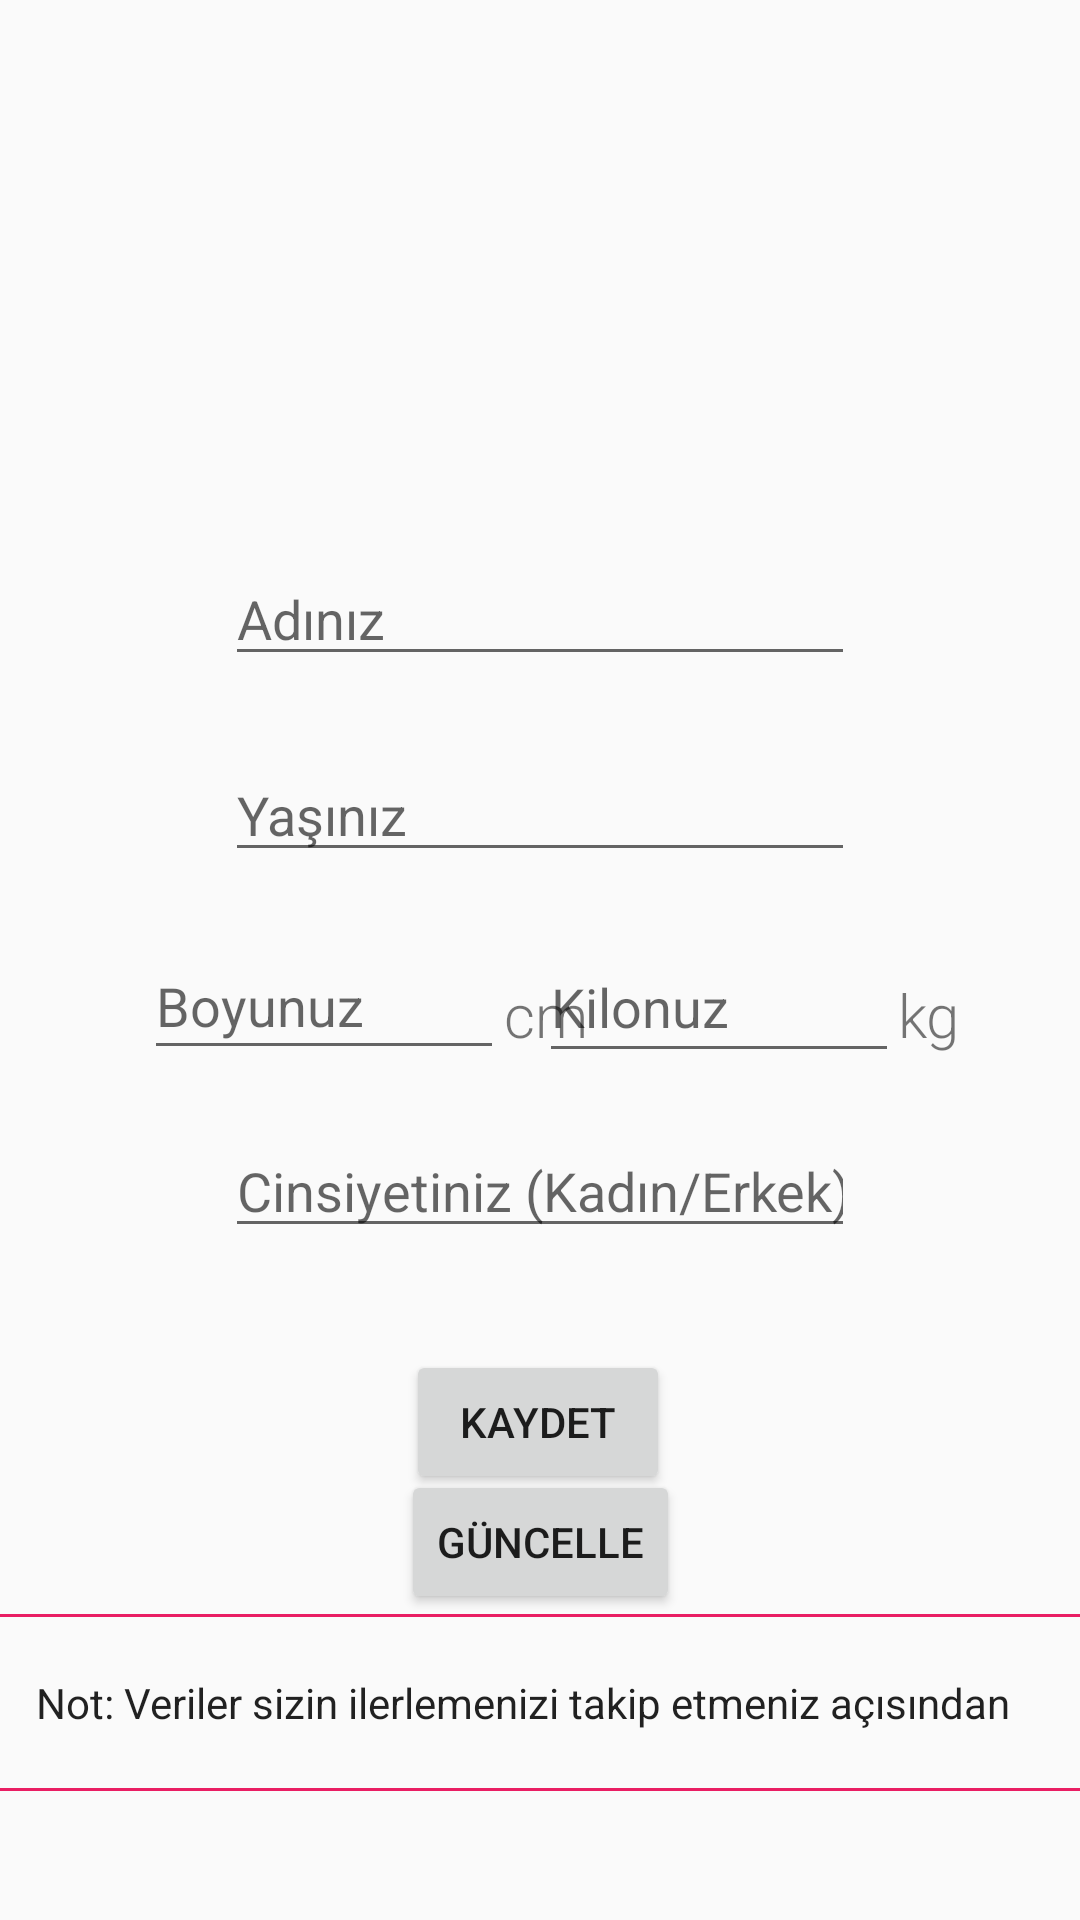

Reconstruct the res/layout file that produces this screen, plus the resources it refers to.
<!-- AndroidManifest.xml: application theme AppTheme -->
<!-- res/layout/activity_profili_guncelle.xml -->
<?xml version="1.0" encoding="utf-8"?>
<androidx.constraintlayout.widget.ConstraintLayout xmlns:android="http://schemas.android.com/apk/res/android"
    xmlns:app="http://schemas.android.com/apk/res-auto"
    xmlns:tools="http://schemas.android.com/tools"
    android:layout_width="match_parent"
    android:layout_height="match_parent"
    android:background="@drawable/background2"
    android:screenOrientation="portrait"
    tools:context=".ProfiliGuncelle">

    <ImageView
        android:id="@+id/imageView"
        android:layout_width="113dp"
        android:layout_height="120dp"
        android:layout_marginTop="40dp"
        android:onClick="selectImage"
        app:layout_constraintEnd_toEndOf="parent"
        app:layout_constraintStart_toStartOf="parent"
        app:layout_constraintTop_toTopOf="parent"
        app:srcCompat="@mipmap/ic_launcher" />

    <EditText
        android:id="@+id/dbName"
        android:layout_width="wrap_content"
        android:layout_height="wrap_content"
        android:layout_marginTop="24dp"
        android:ems="10"
        android:hint="Adınız"
        android:inputType="textPersonName"
        app:layout_constraintEnd_toEndOf="parent"
        app:layout_constraintStart_toStartOf="parent"
        app:layout_constraintTop_toBottomOf="@+id/imageView" />

    <EditText
        android:id="@+id/dbAge"
        android:layout_width="wrap_content"
        android:layout_height="wrap_content"
        android:layout_marginTop="24dp"
        android:ems="10"
        android:hint="Yaşınız"
        android:inputType="textPersonName"
        app:layout_constraintEnd_toEndOf="parent"
        app:layout_constraintStart_toStartOf="parent"
        app:layout_constraintTop_toBottomOf="@+id/dbName" />

    <EditText
        android:id="@+id/dbHeight"
        android:layout_width="120dp"
        android:layout_height="46dp"
        android:layout_marginStart="48dp"
        android:layout_marginTop="20dp"
        android:ems="10"
        android:hint="Boyunuz"
        android:inputType="textPersonName"
        app:layout_constraintStart_toStartOf="parent"
        app:layout_constraintTop_toBottomOf="@+id/dbAge" />

    <EditText
        android:id="@+id/dbWeight"
        android:layout_width="120dp"
        android:layout_height="47dp"
        android:layout_marginTop="20dp"
        android:layout_marginEnd="60dp"
        android:ems="10"
        android:hint="Kilonuz"
        android:inputType="textPersonName"
        app:layout_constraintEnd_toEndOf="parent"
        app:layout_constraintHorizontal_bias="0.975"
        app:layout_constraintStart_toEndOf="@+id/dbHeight"
        app:layout_constraintTop_toBottomOf="@+id/dbAge" />

    <EditText
        android:id="@+id/dbGender"
        android:layout_width="wrap_content"
        android:layout_height="wrap_content"
        android:layout_marginTop="84dp"
        android:ems="10"
        android:hint="Cinsiyetiniz (Kadın/Erkek)"
        android:inputType="textPersonName"
        app:layout_constraintEnd_toEndOf="parent"
        app:layout_constraintStart_toStartOf="parent"
        app:layout_constraintTop_toBottomOf="@+id/dbAge" />

    <Button
        android:id="@+id/buttonSave"
        android:layout_width="wrap_content"
        android:layout_height="wrap_content"
        android:layout_marginTop="450dp"
        android:layout_marginBottom="20dp"
        android:onClick="dbSave"
        android:text="KAYDET"
        app:layout_constraintBottom_toTopOf="@+id/dipnot"
        app:layout_constraintEnd_toEndOf="parent"
        app:layout_constraintHorizontal_bias="0.498"
        app:layout_constraintStart_toStartOf="parent"
        app:layout_constraintTop_toTopOf="parent" />

    <TextView
        android:id="@+id/dipnot"
        android:layout_width="375dp"
        android:layout_height="0dp"
        android:layout_marginTop="20dp"
        android:layout_marginBottom="43dp"
        android:background="@drawable/custom_button"
        android:padding="20dp"
        android:text="Not: Veriler sizin ilerlemenizi takip etmeniz açısından alınıyor, sizden başkası verilerinize erişemeyecektir!"
        android:textAppearance="@style/TextAppearance.AppCompat.Body1"
        app:layout_constraintBottom_toBottomOf="parent"
        app:layout_constraintEnd_toEndOf="parent"
        app:layout_constraintHorizontal_bias="0.555"
        app:layout_constraintStart_toStartOf="parent"
        app:layout_constraintTop_toBottomOf="@+id/buttonSave"
        app:layout_constraintVertical_bias="0.0" />

    <TextView
        android:id="@+id/textView3"
        android:layout_width="wrap_content"
        android:layout_height="wrap_content"
        android:layout_marginBottom="5dp"
        android:fontFamily="sans-serif-light"
        android:text="cm"
        android:textSize="20sp"
        app:layout_constraintBottom_toBottomOf="@+id/dbHeight"
        app:layout_constraintStart_toEndOf="@+id/dbHeight" />

    <TextView
        android:id="@+id/textView4"
        android:layout_width="wrap_content"
        android:layout_height="wrap_content"
        android:layout_marginEnd="40dp"
        android:layout_marginBottom="6dp"
        android:fontFamily="sans-serif-light"
        android:text="kg"
        android:textSize="20sp"
        app:layout_constraintBottom_toBottomOf="@+id/dbWeight"
        app:layout_constraintEnd_toEndOf="parent" />

    <Button
        android:id="@+id/buttonUpdate"
        android:layout_width="wrap_content"
        android:layout_height="wrap_content"
        android:text="GÜNCELLE"
        android:visibility="visible"
        android:onClick="dbUpdate"
        app:layout_constraintBottom_toTopOf="@+id/dipnot"
        app:layout_constraintEnd_toEndOf="parent"
        app:layout_constraintStart_toStartOf="parent" />

</androidx.constraintlayout.widget.ConstraintLayout>
<!-- resources referenced by this layout -->
<resources>
  <!-- drawable custom_button (drawable) -->
  <?xml version="1.0" encoding="utf-8"?>
  <shape xmlns:android="http://schemas.android.com/apk/res/android" android:shape="rectangle">
      <stroke android:color="#E91E63" android:width="1dp"/>
      <corners android:radius="2dp"/>
  
  </shape>
  <style name="AppTheme" parent="Theme.AppCompat.Light.NoActionBar">
          
          <item name="colorPrimary">@color/colorPrimary</item>
          <item name="colorPrimaryDark">@color/colorPrimaryDark</item>
          <item name="colorAccent">@color/colorAccent</item>
      </style>
  <color name="colorPrimary">#673AB7</color>
  <color name="colorPrimaryDark">#3F51B5</color>
  <color name="colorAccent">#D81B60</color>
</resources>
